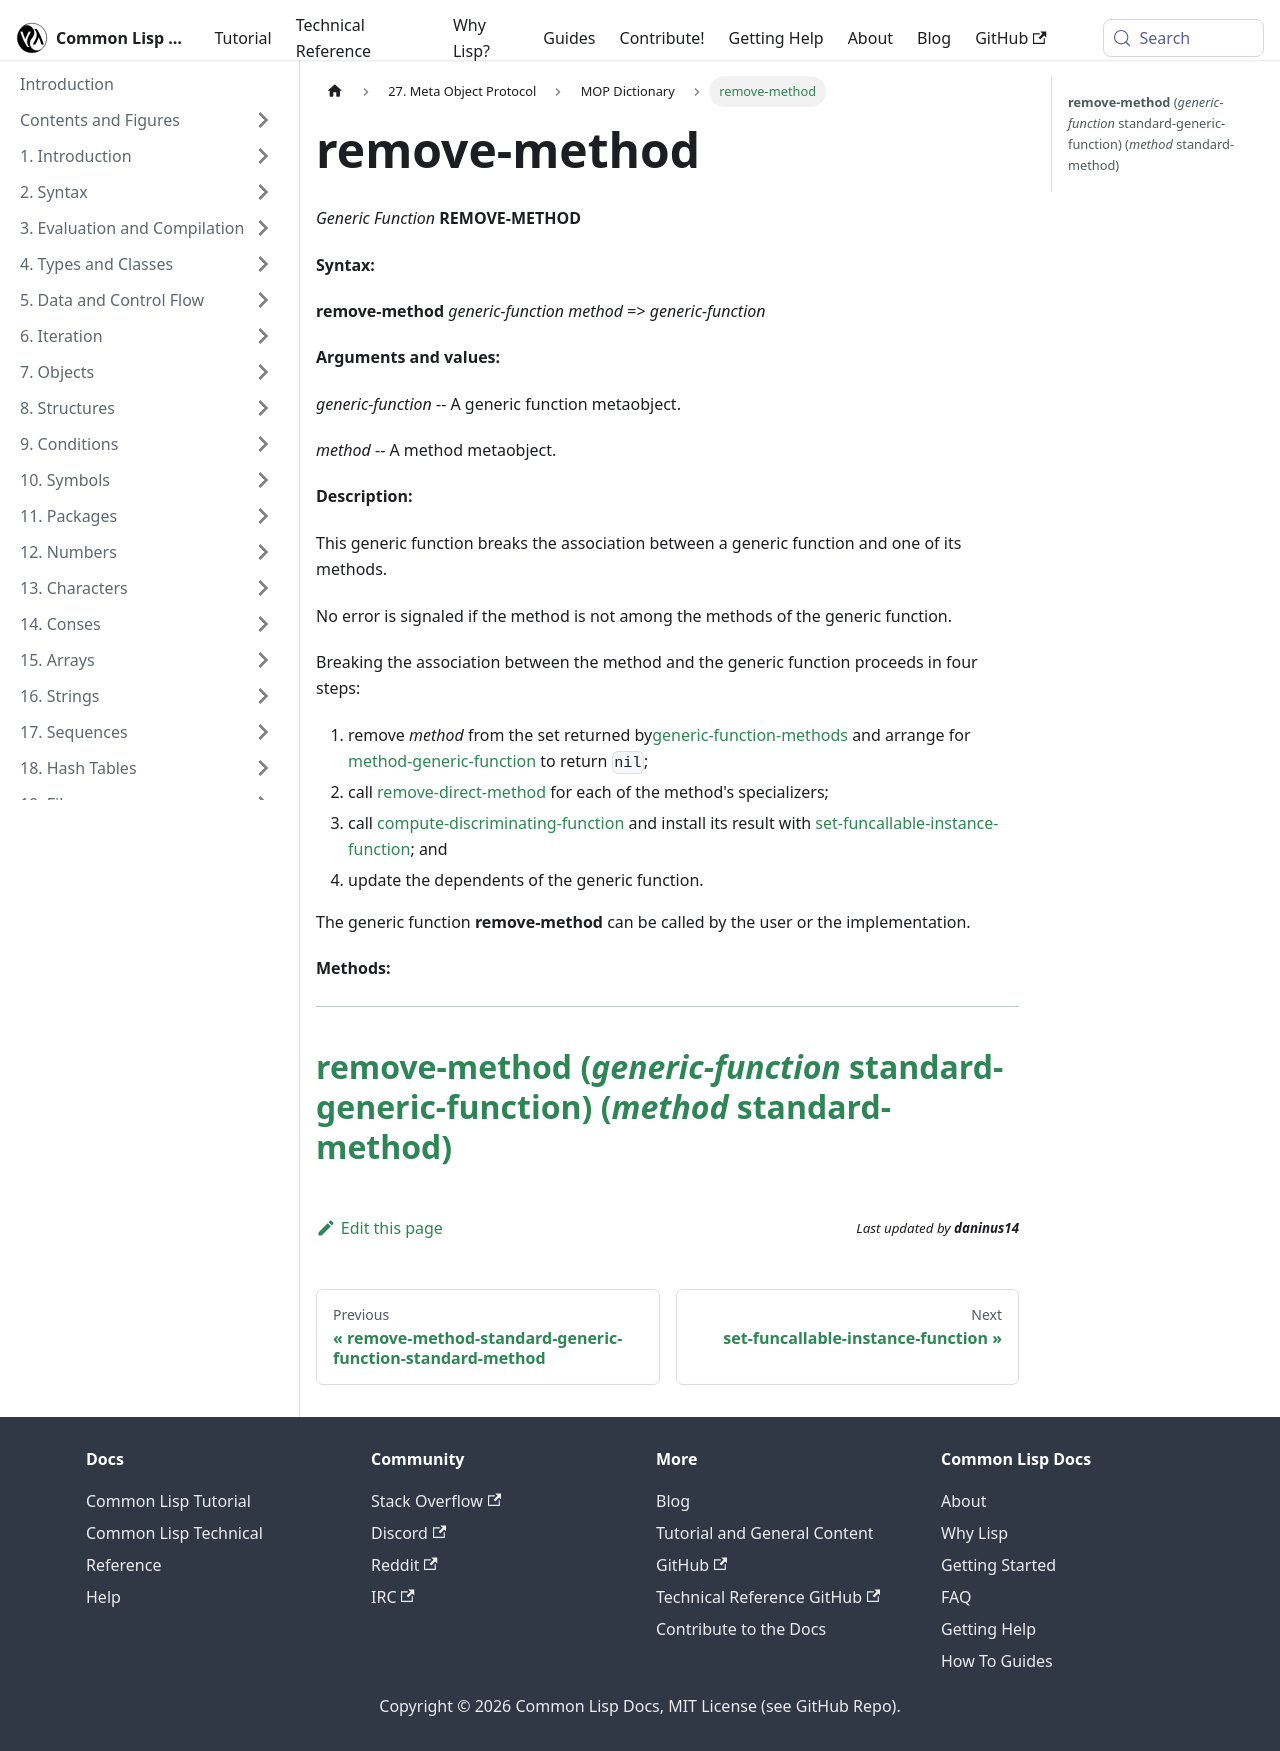

repository: lisp-docs/cl-language-reference · page: meta-object-protocol/dictionary/remove-method.html · generator: docusaurus

remove-method
=============

*Generic Function* **REMOVE-METHOD**

**Syntax:**

**remove-method** *generic-function* *method* => *generic-function*

**Arguments and values:**

*generic-function* -- A generic function metaobject.

*method* -- A method metaobject.

**Description:**

This generic function breaks the association between a generic function and one of its methods.

No error is signaled if the method is not among the methods of the generic function.

Breaking the association between the method and the generic function proceeds in four steps:

1.  remove *method* from the set returned by[generic-function-methods](/meta-object-protocol/dictionary/generic-function-methods) and arrange for [method-generic-function](/meta-object-protocol/dictionary/method-generic-function) to return `nil`;
2.  call [remove-direct-method](/meta-object-protocol/dictionary/remove-direct-method) for each of the method's specializers;
3.  call [compute-discriminating-function](/meta-object-protocol/dictionary/compute-discriminating-function) and install its result with [set-funcallable-instance-function](/meta-object-protocol/dictionary/set-funcallable-instance-function); and
4.  update the dependents of the generic function.

The generic function **remove-method** can be called by the user or the implementation.

**Methods:**

  -----------------------------------------------------------------------------------------------------------------------------------------------------------
  [**remove-method** (*generic-function* standard-generic-function) (*method* standard-method)](/meta-object-protocol/dictionary/remove-method-standard-generic-function-standard-method)
  -----------------------------------------------------------------------------------------------------------------------------------------------------------
